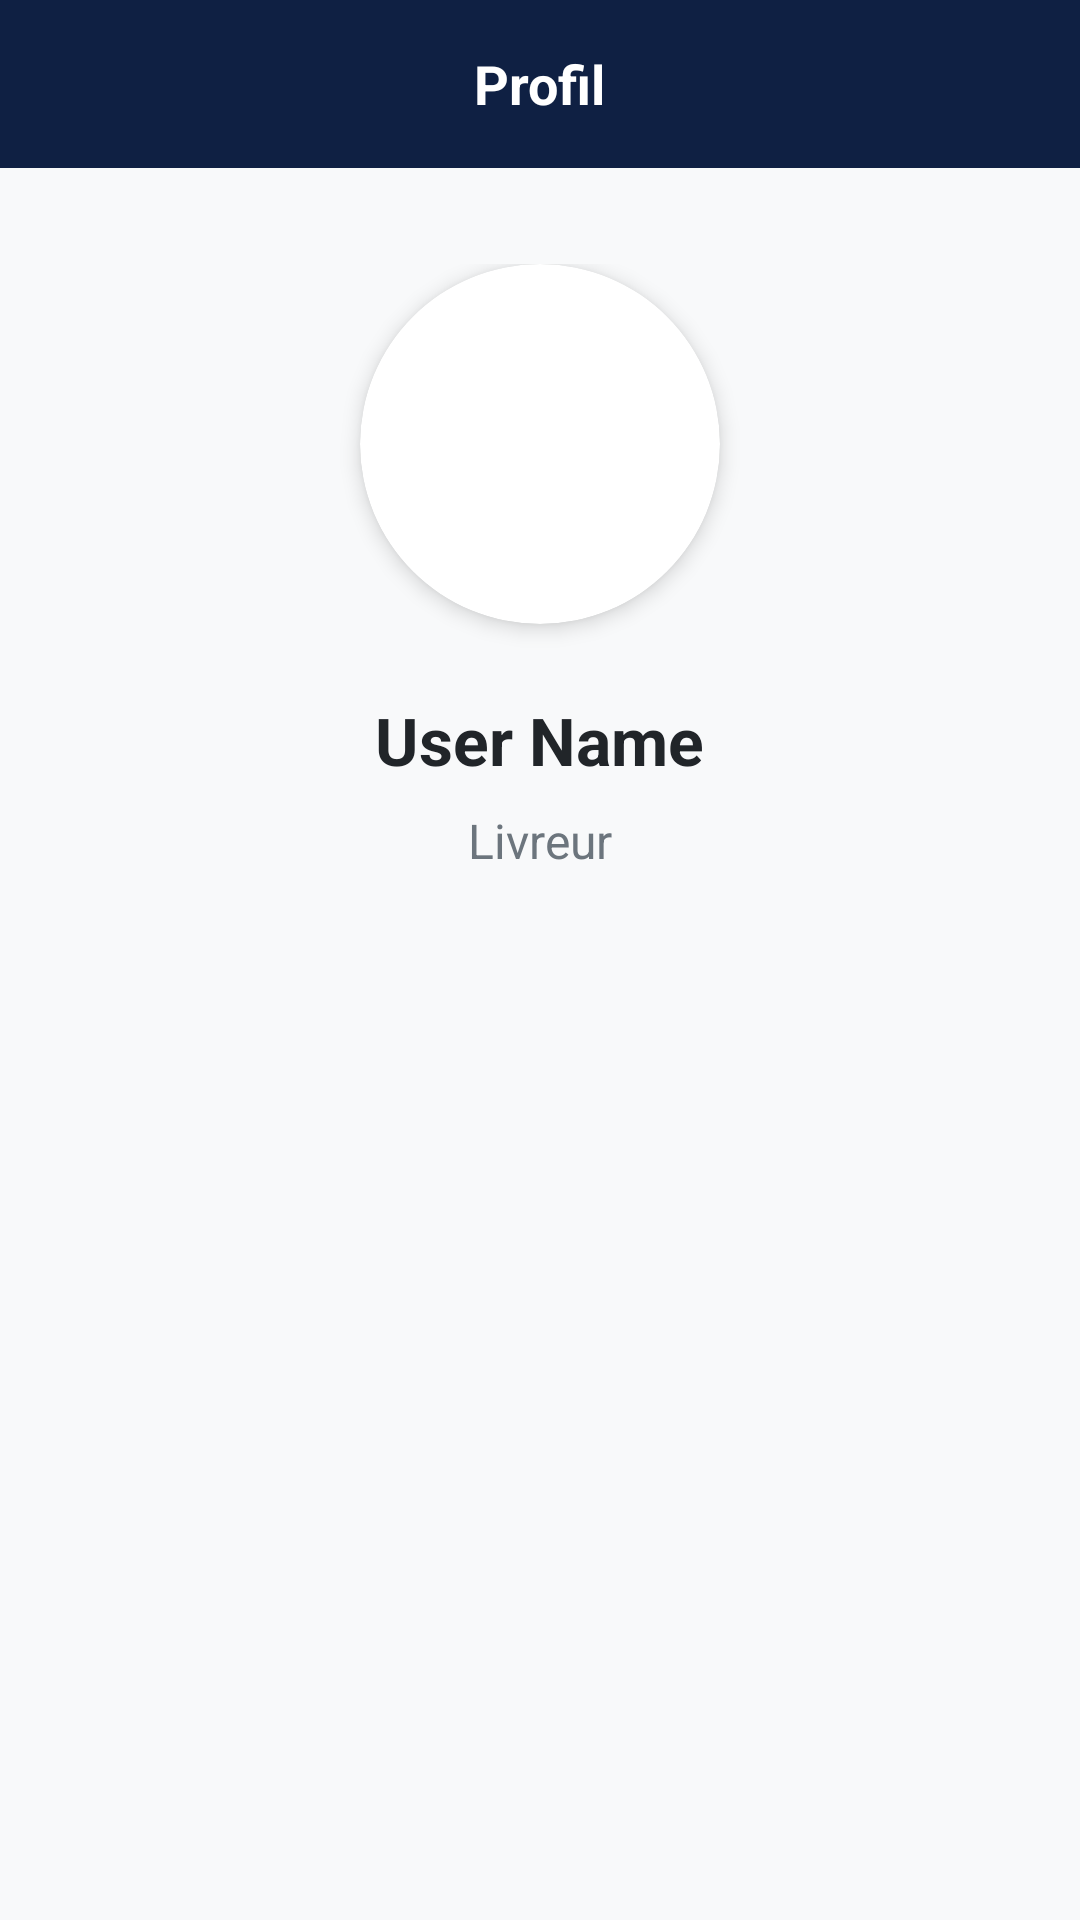

Produce the Android XML layout that renders to this screen, including the resource entries it uses.
<!-- AndroidManifest.xml: application theme Theme.Livraison -->
<!-- res/layout/activity_profile.xml -->
<?xml version="1.0" encoding="utf-8"?>
<androidx.constraintlayout.widget.ConstraintLayout xmlns:android="http://schemas.android.com/apk/res/android"
    xmlns:app="http://schemas.android.com/apk/res-auto"
    android:layout_width="match_parent"
    android:layout_height="match_parent"
    android:background="@color/background">

    <androidx.appcompat.widget.Toolbar
        android:id="@+id/toolbar"
        android:layout_width="match_parent"
        android:layout_height="?attr/actionBarSize"
        android:background="@color/colorPrimary"
        app:layout_constraintTop_toTopOf="parent"
        app:navigationIcon="@drawable/ic_back">

        <TextView
            android:layout_width="wrap_content"
            android:layout_height="wrap_content"
            android:layout_gravity="center"
            android:text="Profil"
            android:textColor="@color/white"
            android:textSize="18sp"
            android:textStyle="bold" />
    </androidx.appcompat.widget.Toolbar>

    <LinearLayout
        android:layout_width="match_parent"
        android:layout_height="wrap_content"
        android:gravity="center"
        android:orientation="vertical"
        android:padding="32dp"
        app:layout_constraintTop_toBottomOf="@id/toolbar">

        <com.google.android.material.card.MaterialCardView
            android:layout_width="120dp"
            android:layout_height="120dp"
            app:cardCornerRadius="60dp"
            app:cardElevation="4dp">
            <ImageView
                android:layout_width="match_parent"
                android:layout_height="match_parent"
                android:src="@drawable/ic_person"
                android:padding="24dp"
                app:tint="@color/colorPrimary" />
        </com.google.android.material.card.MaterialCardView>

        <TextView
            android:id="@+id/tv_profile_name"
            android:layout_width="wrap_content"
            android:layout_height="wrap_content"
            android:layout_marginTop="24dp"
            android:text="User Name"
            android:textColor="@color/text_primary"
            android:textSize="22sp"
            android:textStyle="bold" />

        <TextView
            android:id="@+id/tv_profile_role"
            android:layout_width="wrap_content"
            android:layout_height="wrap_content"
            android:layout_marginTop="8dp"
            android:text="Livreur"
            android:textColor="@color/text_secondary"
            android:textSize="16sp" />

    </LinearLayout>

</androidx.constraintlayout.widget.ConstraintLayout>
<!-- resources referenced by this layout -->
<resources>
  <color name="background">#F8F9FA</color>
  <color name="colorPrimary">#0F2043</color>
  <color name="text_primary">#212529</color>
  <color name="text_secondary">#6C757D</color>
  <color name="white">#FFFFFF</color>
  <style name="Theme.Livraison" parent="Theme.MaterialComponents.DayNight.NoActionBar">
          
          <item name="colorPrimary">@color/colorPrimary</item>
          <item name="colorPrimaryDark">@color/colorPrimaryDark</item>
          <item name="colorAccent">@color/colorAccent</item>
          
          
          <item name="android:statusBarColor">@color/colorPrimaryDark</item>
  
          <item name="android:windowBackground">@color/background</item>
          
          
          <item name="textInputStyle">@style/Widget.MaterialComponents.TextInputLayout.OutlinedBox</item>
          <item name="materialCardViewStyle">@style/AppCardView</item>
      </style>
  <color name="colorPrimaryDark">#0A1628</color>
  <color name="colorAccent">#E8AF30</color>
  <style name="AppCardView" parent="Widget.MaterialComponents.CardView">
          <item name="cardElevation">4dp</item>
          <item name="cardCornerRadius">16dp</item>
          <item name="cardBackgroundColor">@color/surface</item>
      </style>
  <color name="surface">#FFFFFF</color>
</resources>
